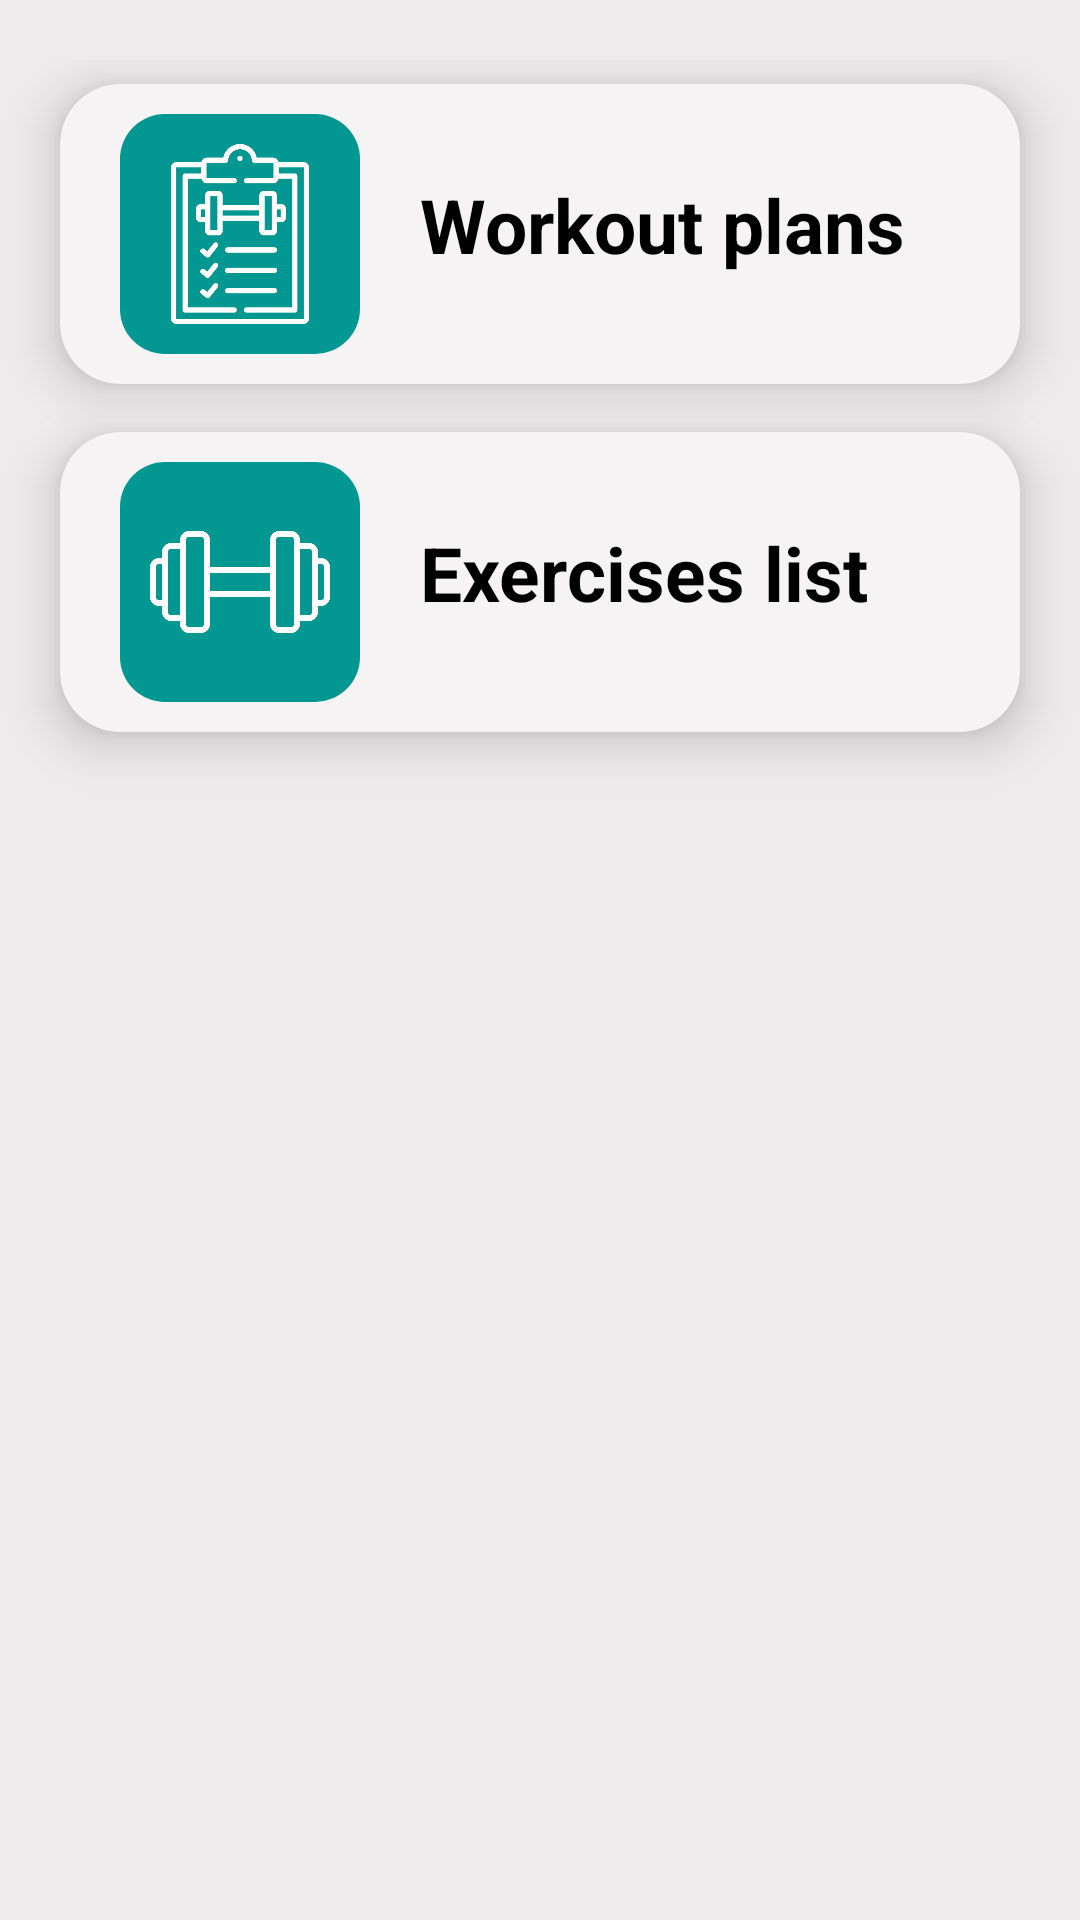

Reconstruct the res/layout file that produces this screen, plus the resources it refers to.
<!-- AndroidManifest.xml: application theme Theme.FitZoneTrainer -->
<!-- res/layout/fragment_workout_exercises_home.xml -->
<?xml version="1.0" encoding="utf-8"?>
<FrameLayout xmlns:android="http://schemas.android.com/apk/res/android"
    xmlns:app="http://schemas.android.com/apk/res-auto"
    xmlns:tools="http://schemas.android.com/tools"
    android:layout_width="match_parent"
    android:layout_height="match_parent"
    android:background="@color/back_ground"
    android:foregroundGravity="center"
    android:orientation="vertical">

    <androidx.constraintlayout.widget.ConstraintLayout
        android:layout_width="match_parent"
        android:layout_height="match_parent"
        android:layout_marginTop="20dp">

        <LinearLayout
            android:layout_width="match_parent"
            android:layout_height="match_parent"
            tools:ignore="UselessLeaf,UselessParent"
            tools:layout_editor_absoluteX="-28dp"
            app:layout_constraintBottom_toBottomOf="parent"
            app:layout_constraintEnd_toEndOf="parent"
            app:layout_constraintStart_toStartOf="parent"
            app:layout_constraintTop_toTopOf="parent"
            android:orientation="vertical"
            tools:layout_editor_absoluteY="0dp">

            <androidx.cardview.widget.CardView
                android:id="@+id/workout_plan"
                android:layout_width="match_parent"
                android:layout_height="wrap_content"
                android:layout_marginHorizontal="20dp"
                android:layout_marginVertical="8dp"
                android:backgroundTint="@color/card_view"
                android:shadowColor="@color/black"
                app:cardCornerRadius="20dp"
                app:cardElevation="10dp"
                tools:ignore="MissingConstraints">


                <RelativeLayout
                    android:layout_width="80dp"
                    android:layout_height="80dp"
                    android:layout_marginStart="20dp"
                    android:layout_marginTop="10dp"
                    android:layout_marginBottom="10dp"
                    android:background="@drawable/member_ic_bg"
                    tools:ignore="ContentDescription,SpeakableTextPresentCheck,ImageContrastCheck">

                    <ImageView
                        android:layout_width="match_parent"
                        android:layout_height="wrap_content"
                        android:layout_alignParentEnd="true"
                        android:layout_alignParentStart="true"
                        android:layout_alignParentTop="true"
                        android:layout_alignParentBottom="true"
                        android:layout_marginStart="10dp"
                        android:layout_marginTop="10dp"
                        android:layout_marginEnd="10dp"
                        android:layout_marginBottom="10dp"
                        android:src="@drawable/workout_plans_image" />

                </RelativeLayout>


                <RelativeLayout
                    android:layout_width="match_parent"
                    android:layout_height="wrap_content"
                    android:layout_alignParentStart="true"
                    android:layout_alignParentTop="true"
                    android:layout_marginStart="120dp"
                    android:layout_marginTop="30dp"
                    android:layout_marginEnd="25dp"
                    android:orientation="vertical"
                    tools:ignore="NotSibling">

                    <androidx.appcompat.widget.AppCompatTextView
                        android:layout_width="wrap_content"
                        android:layout_height="wrap_content"
                        android:text="@string/workout_plans"
                        android:layout_alignParentStart="true"
                        android:layout_alignParentEnd="true"
                        android:layout_alignParentTop="true"
                        android:textColor="@color/black"
                        android:textSize="25dp"
                        android:textStyle="bold"
                        tools:ignore="HardcodedText,SpUsage,TextSizeCheck" />

                </RelativeLayout>

            </androidx.cardview.widget.CardView>


            <androidx.cardview.widget.CardView
                android:id="@+id/exercises_list"
                android:layout_width="match_parent"
                android:layout_height="wrap_content"
                android:layout_marginHorizontal="20dp"
                android:layout_marginVertical="8dp"
                android:backgroundTint="@color/card_view"
                android:shadowColor="@color/black"
                app:cardCornerRadius="20dp"
                app:cardElevation="10dp"
                tools:ignore="MissingConstraints">


                <RelativeLayout
                    android:layout_width="80dp"
                    android:layout_height="80dp"
                    android:layout_marginStart="20dp"
                    android:layout_marginTop="10dp"
                    android:layout_marginBottom="10dp"
                    android:background="@drawable/member_ic_bg"
                    tools:ignore="ContentDescription,SpeakableTextPresentCheck,ImageContrastCheck">

                    <ImageView
                        android:layout_width="match_parent"
                        android:layout_height="wrap_content"
                        android:layout_alignParentEnd="true"
                        android:layout_alignParentStart="true"
                        android:layout_alignParentTop="true"
                        android:layout_alignParentBottom="true"
                        android:layout_marginStart="10dp"
                        android:layout_marginTop="10dp"
                        android:layout_marginEnd="10dp"
                        android:layout_marginBottom="10dp"
                        android:src="@drawable/exercises_list_image" />

                </RelativeLayout>


                <RelativeLayout
                    android:layout_width="match_parent"
                    android:layout_height="wrap_content"
                    android:layout_alignParentStart="true"
                    android:layout_alignParentTop="true"
                    android:layout_marginStart="120dp"
                    android:layout_marginTop="30dp"
                    android:layout_marginEnd="25dp"
                    android:orientation="vertical"
                    tools:ignore="NotSibling">

                    <androidx.appcompat.widget.AppCompatTextView
                        android:layout_width="wrap_content"
                        android:layout_height="wrap_content"
                        android:text="@string/exercises_list"
                        android:layout_alignParentStart="true"
                        android:layout_alignParentEnd="true"
                        android:layout_alignParentTop="true"
                        android:textColor="@color/black"
                        android:textSize="25dp"
                        android:textStyle="bold"
                        tools:ignore="HardcodedText,SpUsage,TextSizeCheck" />

                </RelativeLayout>

            </androidx.cardview.widget.CardView>


        </LinearLayout>

    </androidx.constraintlayout.widget.ConstraintLayout>


</FrameLayout>
<!-- resources referenced by this layout -->
<resources>
  <color name="back_ground">#EDEBEB</color>
  <color name="black">#FF000000</color>
  <color name="card_view">#F5F3F3</color>
  <!-- drawable exercises_list_image: png bitmap (drawable, 6368 bytes) -->
  <!-- drawable member_ic_bg (drawable) -->
  <?xml version="1.0" encoding="utf-8"?>
  <shape xmlns:android="http://schemas.android.com/apk/res/android"
      android:shape="rectangle">
      <solid android:color="@color/dark_cyan" />
      <corners android:radius="15dp" />
  
  </shape>
  <!-- drawable workout_plans_image: png bitmap (drawable, 11610 bytes) -->
  <string name="exercises_list">Exercises list</string>
  <string name="workout_plans">Workout plans</string>
  <style name="Theme.FitZoneTrainer" parent="Base.Theme.FitZoneTrainer" />
  <color name="dark_cyan">#029791</color>
  <style name="Base.Theme.FitZoneTrainer" parent="Theme.Material3.DayNight.NoActionBar">
          
          
      </style>
</resources>
